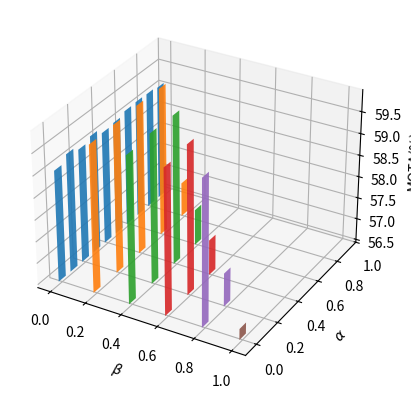

Source code (Python):
# from mpl_toolkits.mplot3d import axes3d
# import matplotlib.pyplot as plt
# from matplotlib import cm
# import numpy as np
#
# ax = plt.figure().add_subplot(projection='3d')
# X, Y, Z = axes3d.get_test_data(0.05)
#
# # Plot the 3D surface
# ax.plot_surface(X, Y, Z, rstride=8, cstride=8, alpha=0.3)
#
# # Plot projections of the contours for each dimension.  By choosing offsets
# # that match the appropriate axes limits, the projected contours will sit on
# # the 'walls' of the graph
# ax.contourf(X, Y, Z, zdir='z', offset=-100, cmap=cm.coolwarm)
# ax.contourf(X, Y, Z, zdir='x', offset=-40, cmap=cm.coolwarm)
# ax.contourf(X, Y, Z, zdir='y', offset=40, cmap=cm.coolwarm)
#
# ax.set(xlim=(-40, 40), ylim=(-40, 40), zlim=(-100, 100),
#        xlabel='X', ylabel='Y', zlabel='Z')
#
# plt.show()



# import numpy as np
# import matplotlib.pyplot as plt
#
# dataset = [[0, 0, 59.061], [0, 0.1, 59.219], [0, 0.2, 59.115], [0, 0.3, 59.212], [0, 0.4, 59.082], [0, 0.5, 59.114],
#            [0, 0.6, 59.185], [0, 0.7, 59.197], [0, 0.8, 59.187], [0, 0.9, 59.147], [0.1, 0, 59.876],
#            [0.1, 0.2, 59.886], [0.1, 0.4, 59.92], [0.1, 0.6, 59.911], [0.1, 0.8, 59.909], [0.1, 0.9, 57.305],
#            [0.2, 0., 59.869], [0.2, 0.2, 59.89], [0.2, 0.4, 59.918], [0.2, 0.6, 59.909], [0.2, 0.8, 57.296],
#            [0.3, 0., 59.869], [0.3, 0.2, 59.916], [0.3, 0.4, 59.923], [0.3, 0.6, 59.914], [0.3, 0.7, 57.344],
#            [0.4, 0., 59.866], [0.4, 0.2, 59.926], [0.4, 0.4, 59.92], [0.4, 0.6, 57.33], [0.5, 0., 59.871],
#            [0.5, 0.2, 59.927], [0.5, 0.4, 59.932], [0.5, 0.5, 57.321], [0.6, 0., 59.835], [0.6, 0.2, 59.919],
#            [0.6, 0.4, 57.314], [0.7, 0., 59.852], [0.7, 0.2, 59.915], [0.7, 0.3, 57.332], [0.8, 0., 59.853],
#            [0.8, 0.2, 57.271], [0.9, 0., 59.829], [0.9, 0.1, 57.187], [1., 0., 56.755]]
# dataset = np.array(dataset)
# x, y, z = dataset[:, 0], dataset[:, 1], dataset[:, 2]
#
# ax = plt.figure().add_subplot(projection='3d')
# ax.set(xlim=(0, 1), ylim=(0, 1), zlim=(56.5, 60),
#        xlabel='X', ylabel='Y', zlabel='Z')
# ax.scatter(y, x, z)
#
# plt.show()


import numpy as np
import matplotlib.pyplot as plt
from mpl_toolkits.mplot3d.axes3d import Axes3D  # 3D引擎

month = [0., 0.2, 0.4, 0.6, 0.8, 1.]

dataset = [[0, 0, 59.061], [0, 0.1, 59.219], [0, 0.2, 59.115], [0, 0.3, 59.212], [0, 0.4, 59.082], [0, 0.5, 59.114],
           [0, 0.6, 59.185], [0, 0.7, 59.197], [0, 0.8, 59.187], [0, 0.9, 59.147], [0.1, 0, 59.876],
           [0.1, 0.2, 59.886], [0.1, 0.4, 59.92], [0.1, 0.6, 59.911], [0.1, 0.8, 59.909], [0.1, 0.9, 57.305],
           [0.2, 0., 59.869], [0.2, 0.2, 59.89], [0.2, 0.4, 59.918], [0.2, 0.6, 59.909], [0.2, 0.8, 57.296],
           [0.3, 0., 59.869], [0.3, 0.1, 59.897], [0.3, 0.2, 59.916], [0.3, 0.3, 59.92], [0.3, 0.4, 59.923],
           [0.3, 0.5, 59.923], [0.3, 0.6, 59.914], [0.3, 0.7, 57.344], [0.4, 0., 59.866], [0.4, 0.2, 59.926],
           [0.4, 0.4, 59.92], [0.4, 0.6, 57.33], [0.5, 0., 59.871], [0.5, 0.1, 59.921], [0.5, 0.2, 59.927],
           [0.5, 0.3, 59.931], [0.5, 0.4, 59.932], [0.5, 0.5, 57.321], [0.6, 0., 59.835], [0.6, 0.2, 59.919],
           [0.6, 0.4, 57.314], [0.7, 0, 59.852], [0.7, 0.1, 59.91], [0.7, 0.2, 59.915], [0.7, 0.3, 57.332],
           [0.8, 0., 59.853], [0.8, 0.2, 57.271], [0.9, 0., 59.829], [0.9, 0.1, 57.187], [1., 0., 56.755]]
dataset = np.array(dataset)
x, y, z = dataset[:, 0], dataset[:, 1], dataset[:, 2]

ax3 = plt.figure().add_subplot(projection='3d')

for m in month:
    ax3.bar(y[x == m],
            z[x == m] - 56.5,
            zs=m,
            zdir='x',  # 在哪个⽅向上，⼀排排排列
            alpha=0.9,  # alpha 透明度
            width=0.06)

ax3.set_xlabel(r'$\beta$')
ax3.set_ylabel(r'$\alpha$')
ax3.set_zlabel('MOTA(%)')
ax3.set_zticks([0, 0.5, 1, 1.5, 2, 2.5, 3], [56.5, 57.0, 57.5, 58.0, 58.5, 59.0, 59.5])

# plt.grid()
# ax3.invert_yaxis()
# plt.gca().invert_yaxis()
# plt.gca().invert_xaxis()

plt.savefig("4.png", dpi=500, bbox_inches='tight')
# plt.show()

# print(y[x == month[7]])
# print(month)
# print(month == 0.7)
